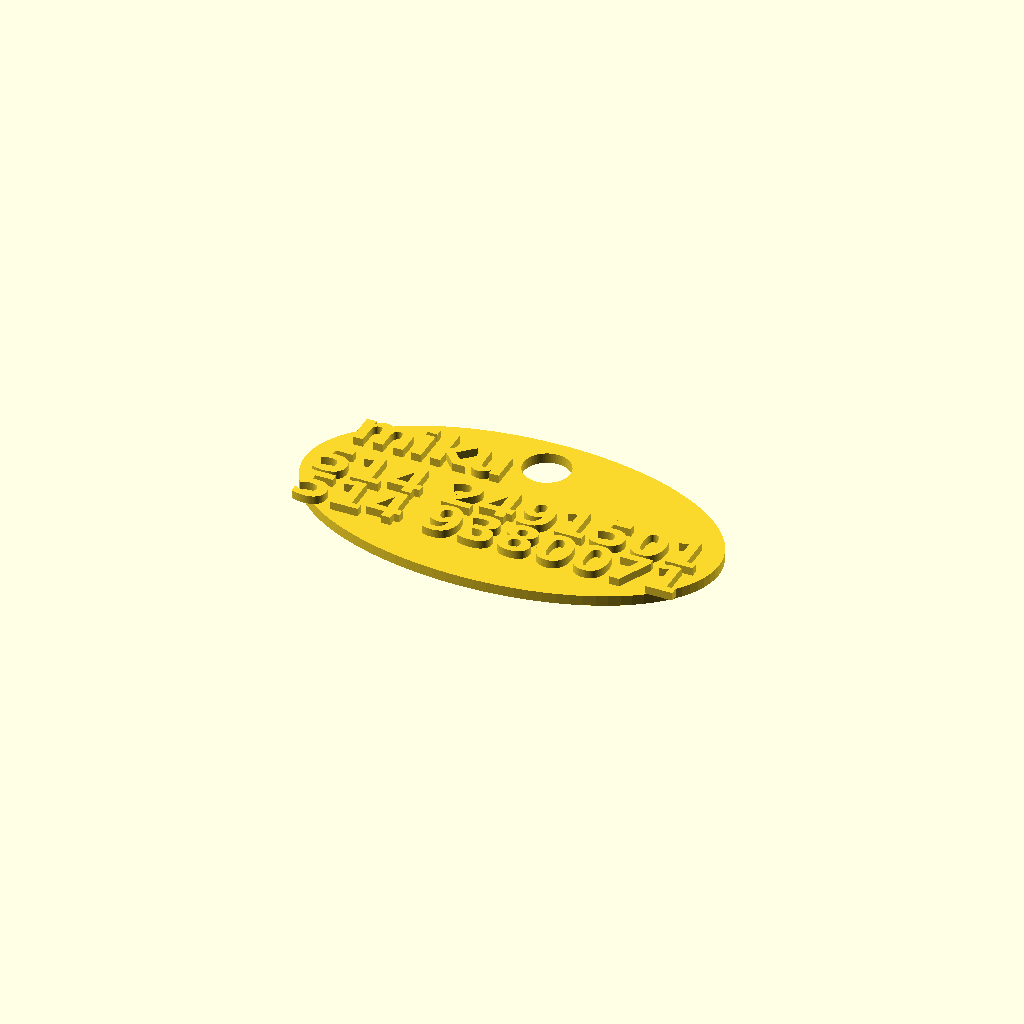
Cell 1: the model at its default parameters.
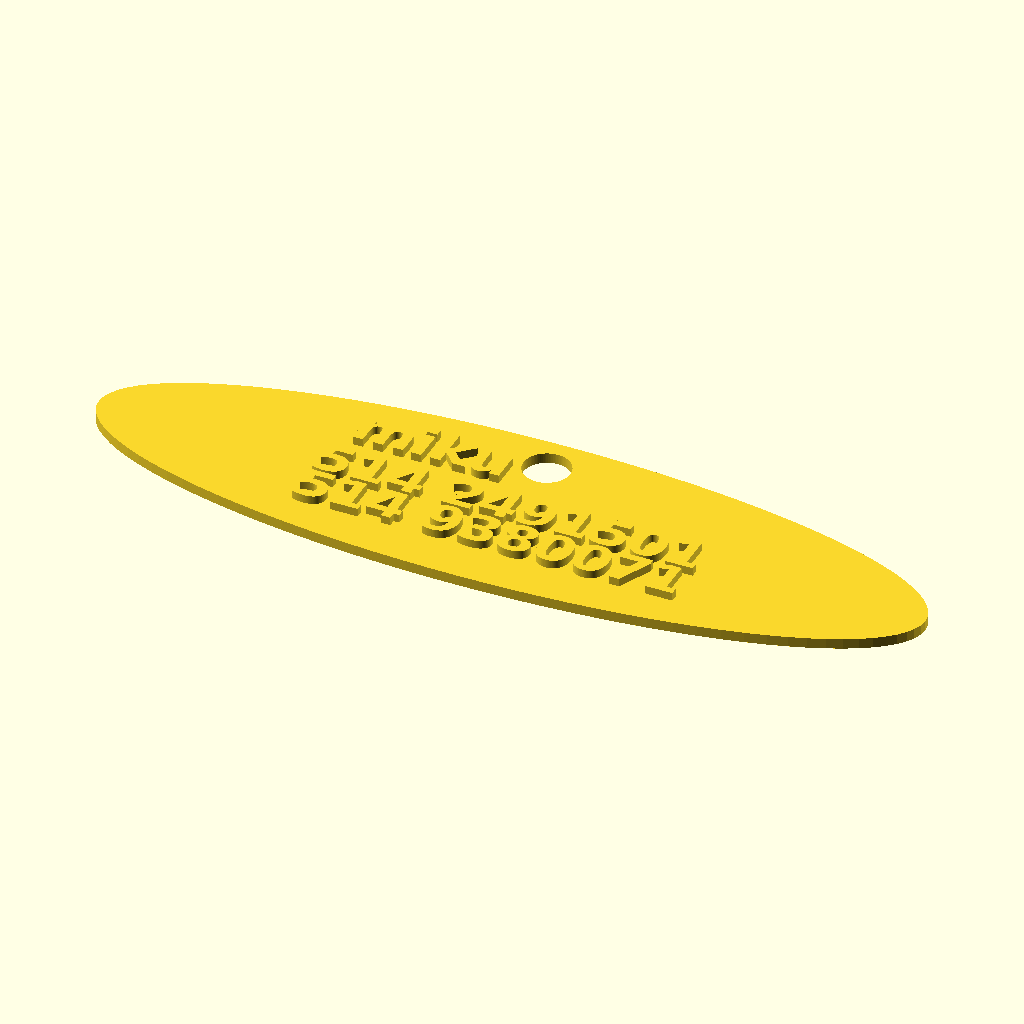
Cell 2: tag_width = 80 (everything else at default).
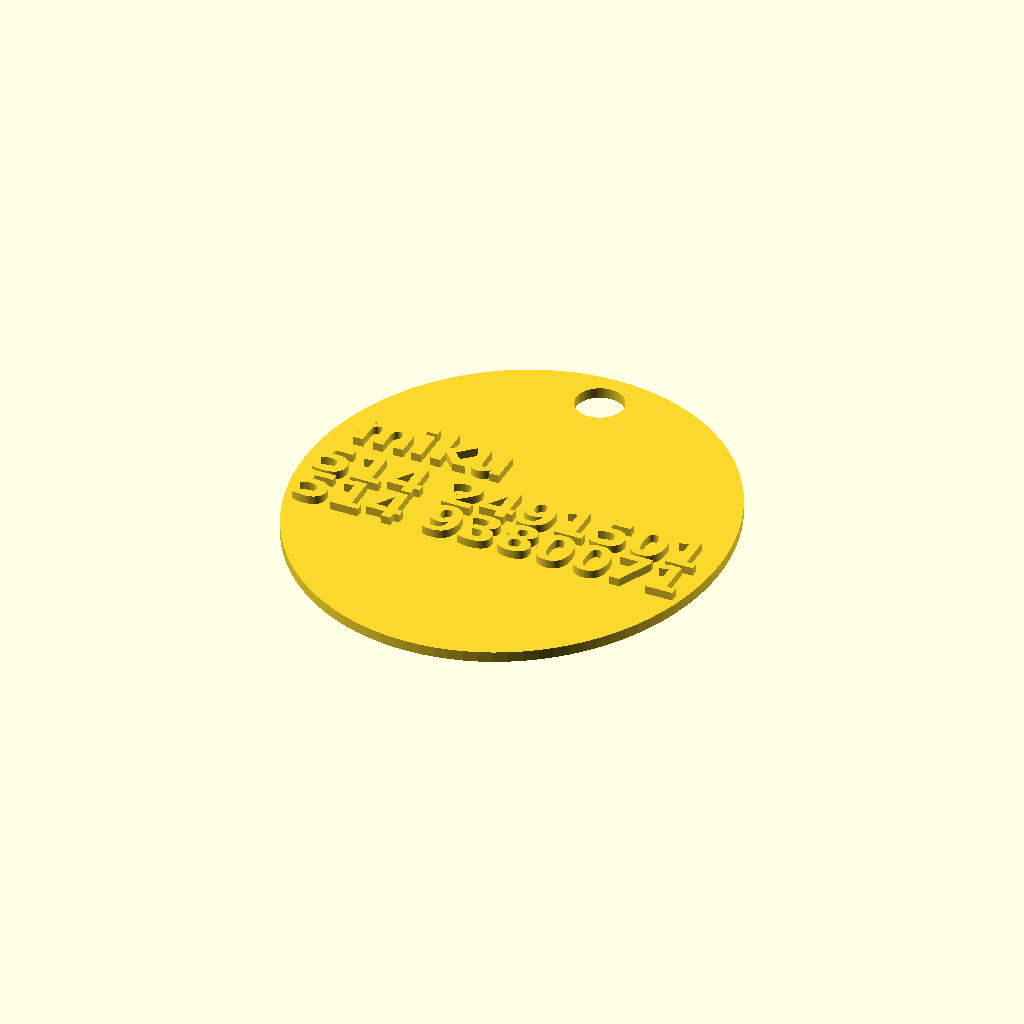
Cell 3 — tag_height set to 44, the other parameters unchanged.
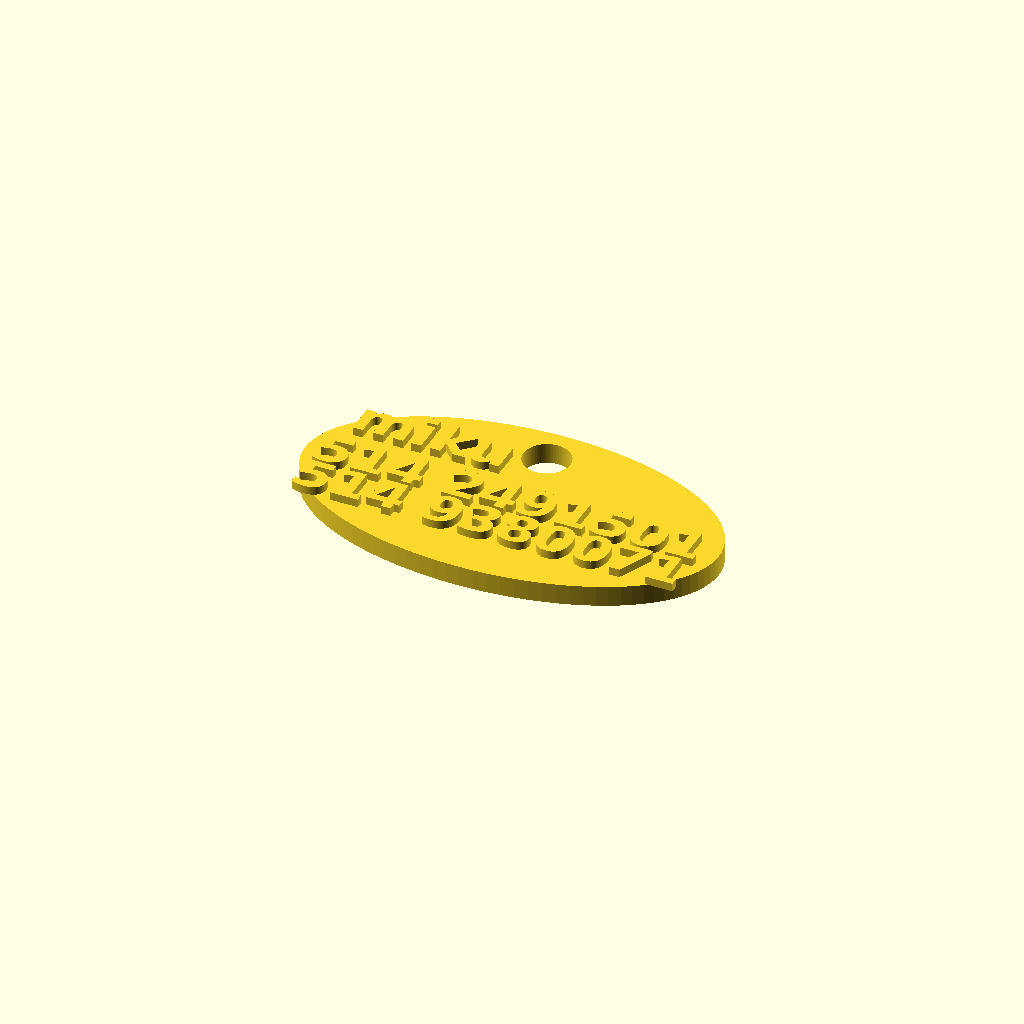
Cell 4 — tag_thickness set to 2, the other parameters unchanged.
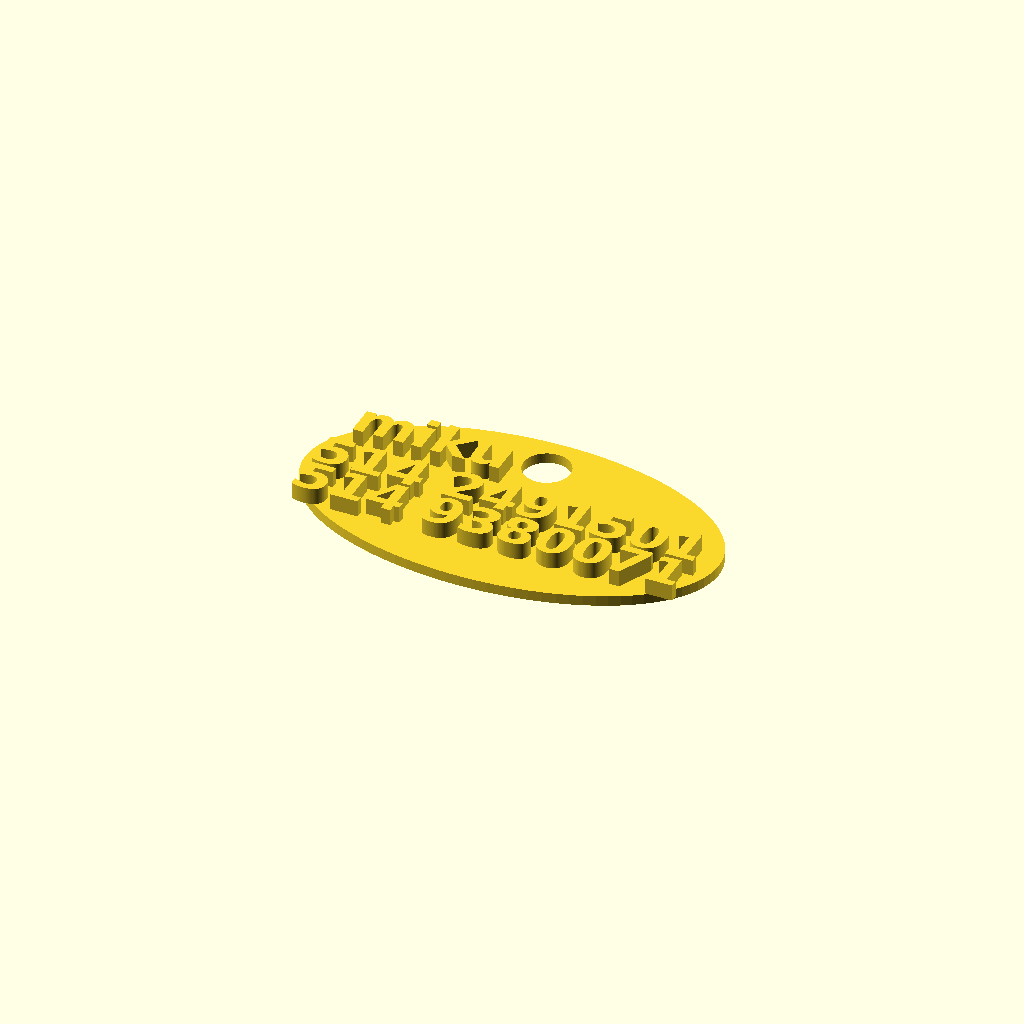
Cell 5: text_height = 1.6 (everything else at default).
All cells are drawn from one camera (rotation 55°, 0°, 25°, orthographic, colour scheme Cornfield), so only the parameter changes between them.
The OpenSCAD source (3Dstuff/mikou.scad):
$fn = 96;

export_part = "all";

tag_width = 40;
tag_height = 22;
tag_thickness = 1.0;
text_height = 0.8;

hole_diameter = 4.5;
hole_margin = 1.5;

name_size = 4.0;
phone_size = 3.8;
font_name = "DejaVu Sans:style=Bold";

module oval_tag_2d() {
    scale([tag_width / tag_height, 1])
        circle(d = tag_height);
}

module collar_hole_2d() {
    translate([0, tag_height / 2 - hole_margin - hole_diameter / 2])
        circle(d = hole_diameter);
}

module tag_base() {
    linear_extrude(height = tag_thickness)
        difference() {
            oval_tag_2d();
            collar_hole_2d();
        }
}

module raised_text() {
    translate([0, -1.2, 0])
        linear_extrude(height = text_height)
            union() {
                translate([-2.5, 6.6])
                    text("miku", size = name_size, font = font_name, halign = "right", valign = "center");
                translate([0, 0.8])
                    text("514 2491501", size = phone_size, font = font_name, halign = "center", valign = "center");
                translate([0, -3.4])
                    text("514 9380071", size = phone_size, font = font_name, halign = "center", valign = "center");
            }
}

if (export_part == "base") {
    tag_base();
} else if (export_part == "text") {
    translate([0, 0, tag_thickness])
        raised_text();
} else {
    tag_base();
    translate([0, 0, tag_thickness])
        raised_text();
}
Parameter table extracted from the source (name, type, default, range or options):
export_part: string, default "all"
tag_width: number, default 40
tag_height: number, default 22
tag_thickness: number, default 1
text_height: number, default 0.8
hole_diameter: number, default 4.5
hole_margin: number, default 1.5
name_size: number, default 4
phone_size: number, default 3.8
font_name: string, default "DejaVu Sans:style=Bold"
